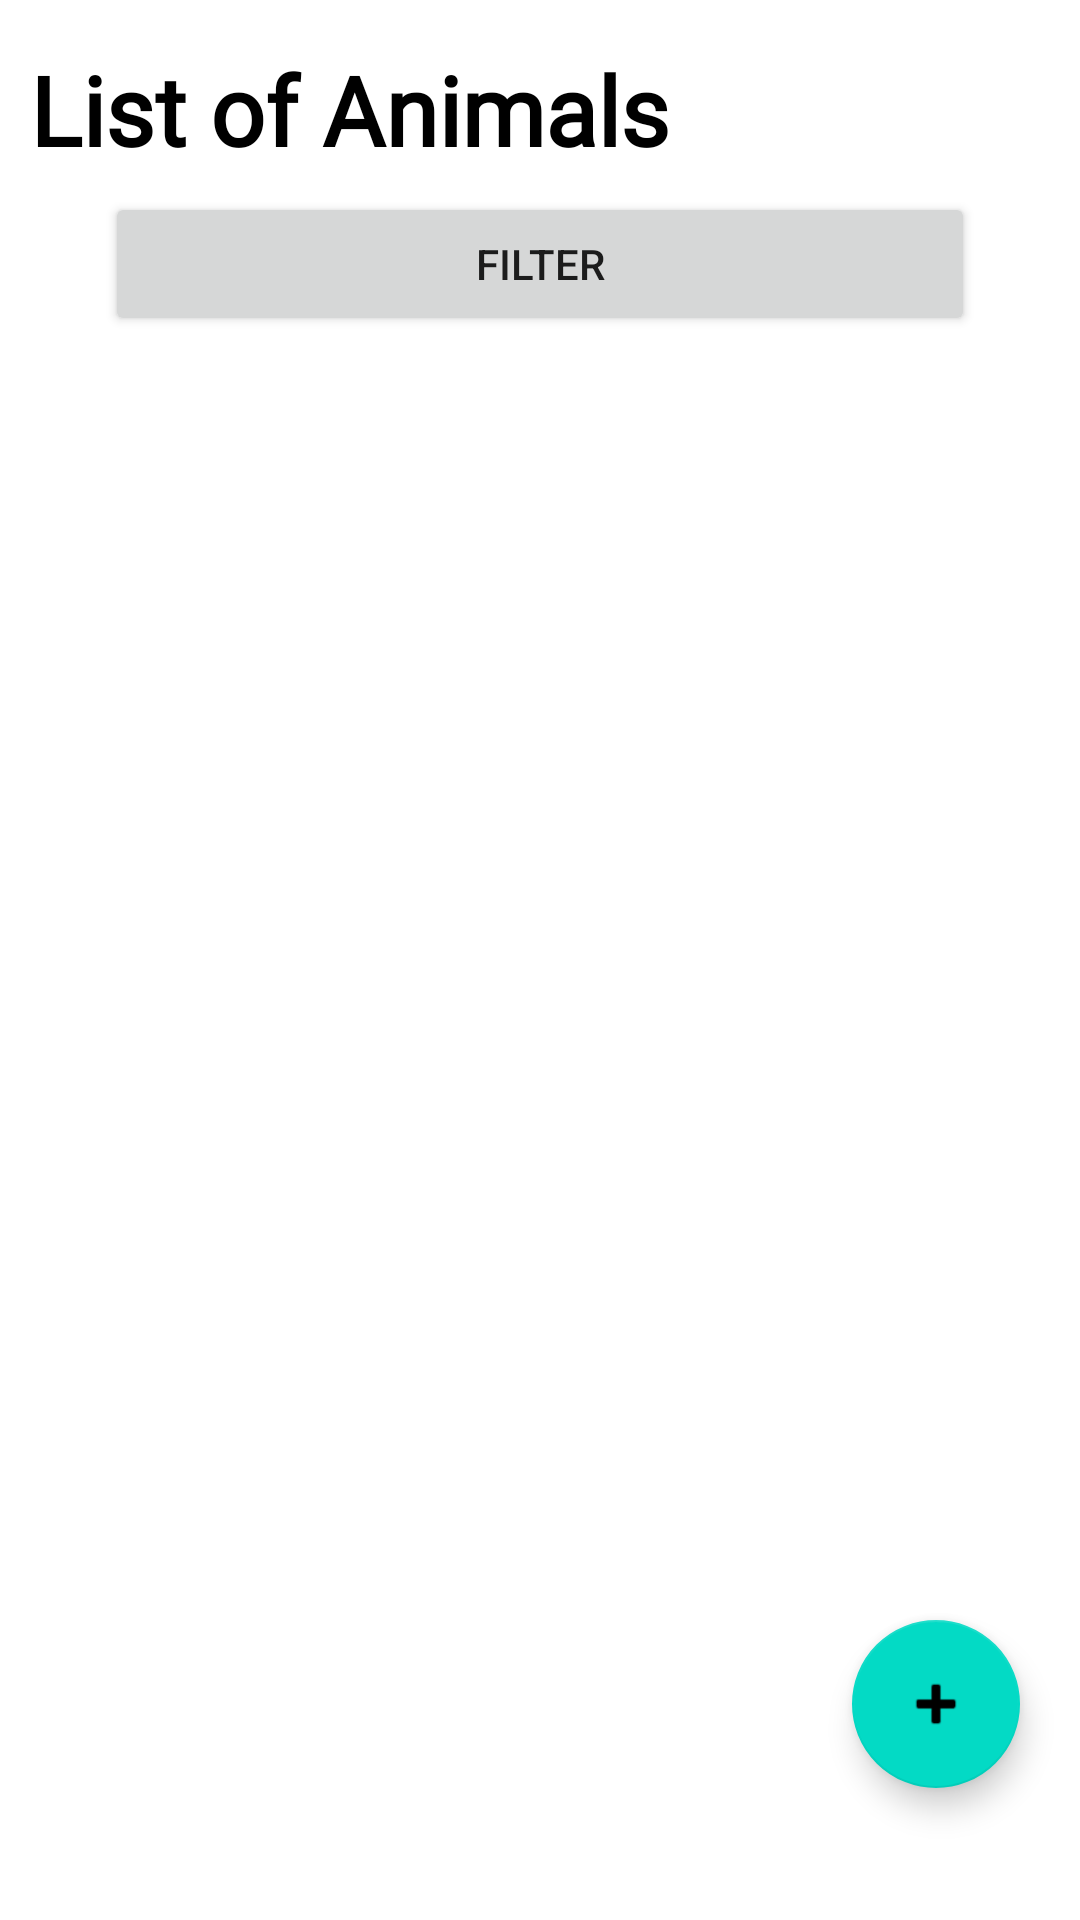

Reconstruct the res/layout file that produces this screen, plus the resources it refers to.
<!-- AndroidManifest.xml: application theme Theme.VPW2 -->
<!-- res/layout/activity_recycler_view.xml -->
<?xml version="1.0" encoding="utf-8"?>
<androidx.constraintlayout.widget.ConstraintLayout xmlns:android="http://schemas.android.com/apk/res/android"
    xmlns:app="http://schemas.android.com/apk/res-auto"
    xmlns:tools="http://schemas.android.com/tools"
    android:layout_width="match_parent"
    android:layout_height="match_parent"
    android:background="#FFFFFF"
    android:backgroundTint="#FFFFFF"
    tools:context=".RecyclerViewActivity">

    <TextView
        android:id="@+id/textView"
        android:layout_width="wrap_content"
        android:layout_height="wrap_content"
        android:layout_marginStart="10dp"
        android:layout_marginTop="15dp"
        android:fontFamily="@font/poppins_medium"
        android:text="List of Animals"
        android:textColor="#000000"
        android:textSize="32sp"
        android:textStyle="bold"
        app:layout_constraintStart_toStartOf="parent"
        app:layout_constraintTop_toTopOf="parent" />

    <androidx.recyclerview.widget.RecyclerView
        android:id="@+id/rvHewan"
        android:layout_width="match_parent"
        android:layout_height="wrap_content"
        android:layout_marginStart="9dp"
        android:layout_marginTop="8dp"
        android:layout_marginEnd="9dp"
        app:layout_constraintBottom_toBottomOf="parent"
        app:layout_constraintEnd_toEndOf="parent"
        app:layout_constraintHorizontal_bias="0.0"
        app:layout_constraintStart_toStartOf="parent"
        app:layout_constraintTop_toBottomOf="@+id/filterBTN"
        app:layout_constraintVertical_bias="0.0" />

    <com.google.android.material.floatingactionbutton.FloatingActionButton
        android:id="@+id/addHewanFAB"
        android:layout_width="wrap_content"
        android:layout_height="wrap_content"
        android:layout_marginEnd="20dp"
        android:layout_marginBottom="44dp"
        android:clickable="true"
        app:layout_constraintBottom_toBottomOf="parent"
        app:layout_constraintEnd_toEndOf="parent"
        app:srcCompat="@android:drawable/ic_input_add"
        tools:ignore="SpeakableTextPresentCheck" />

    <ImageView
        android:id="@+id/imageView"
        android:layout_width="82dp"
        android:layout_height="63dp"
        android:layout_marginEnd="4dp"
        app:layout_constraintBottom_toBottomOf="@+id/textView"
        app:layout_constraintEnd_toEndOf="parent"
        app:layout_constraintTop_toTopOf="@+id/textView"
        app:srcCompat="@drawable/screenshot_2022_09_17_220144" />

    <Button
        android:id="@+id/filterBTN"
        android:layout_width="0dp"
        android:layout_height="wrap_content"
        android:layout_marginStart="35dp"
        android:layout_marginTop="6dp"
        android:layout_marginEnd="35dp"
        android:text="Filter"
        app:layout_constraintEnd_toEndOf="parent"
        app:layout_constraintStart_toStartOf="parent"
        app:layout_constraintTop_toBottomOf="@+id/textView" />
</androidx.constraintlayout.widget.ConstraintLayout>
<!-- resources referenced by this layout -->
<resources>
  <style name="Theme.VPW2" parent="Theme.MaterialComponents.DayNight.DarkActionBar">
          
          <item name="colorPrimary">@color/purple_500</item>
          <item name="colorPrimaryVariant">@color/purple_700</item>
          <item name="colorOnPrimary">@color/white</item>
          
          <item name="colorSecondary">@color/teal_200</item>
          <item name="colorSecondaryVariant">@color/teal_700</item>
          <item name="colorOnSecondary">@color/black</item>
          
          <item name="android:statusBarColor" tools:targetApi="l">?attr/colorPrimaryVariant</item>
          
      </style>
  <!-- not gathered from this repository: default colours our renderer supplied (Android Studio template values) -->
  <color name="purple_500">#FF6200EE</color>
  <color name="purple_700">#FF3700B3</color>
  <color name="teal_200">#FF03DAC5</color>
  <color name="teal_700">#FF018786</color>
  <color name="black">#FF000000</color>
  <color name="white">#FFFFFFFF</color>
</resources>
